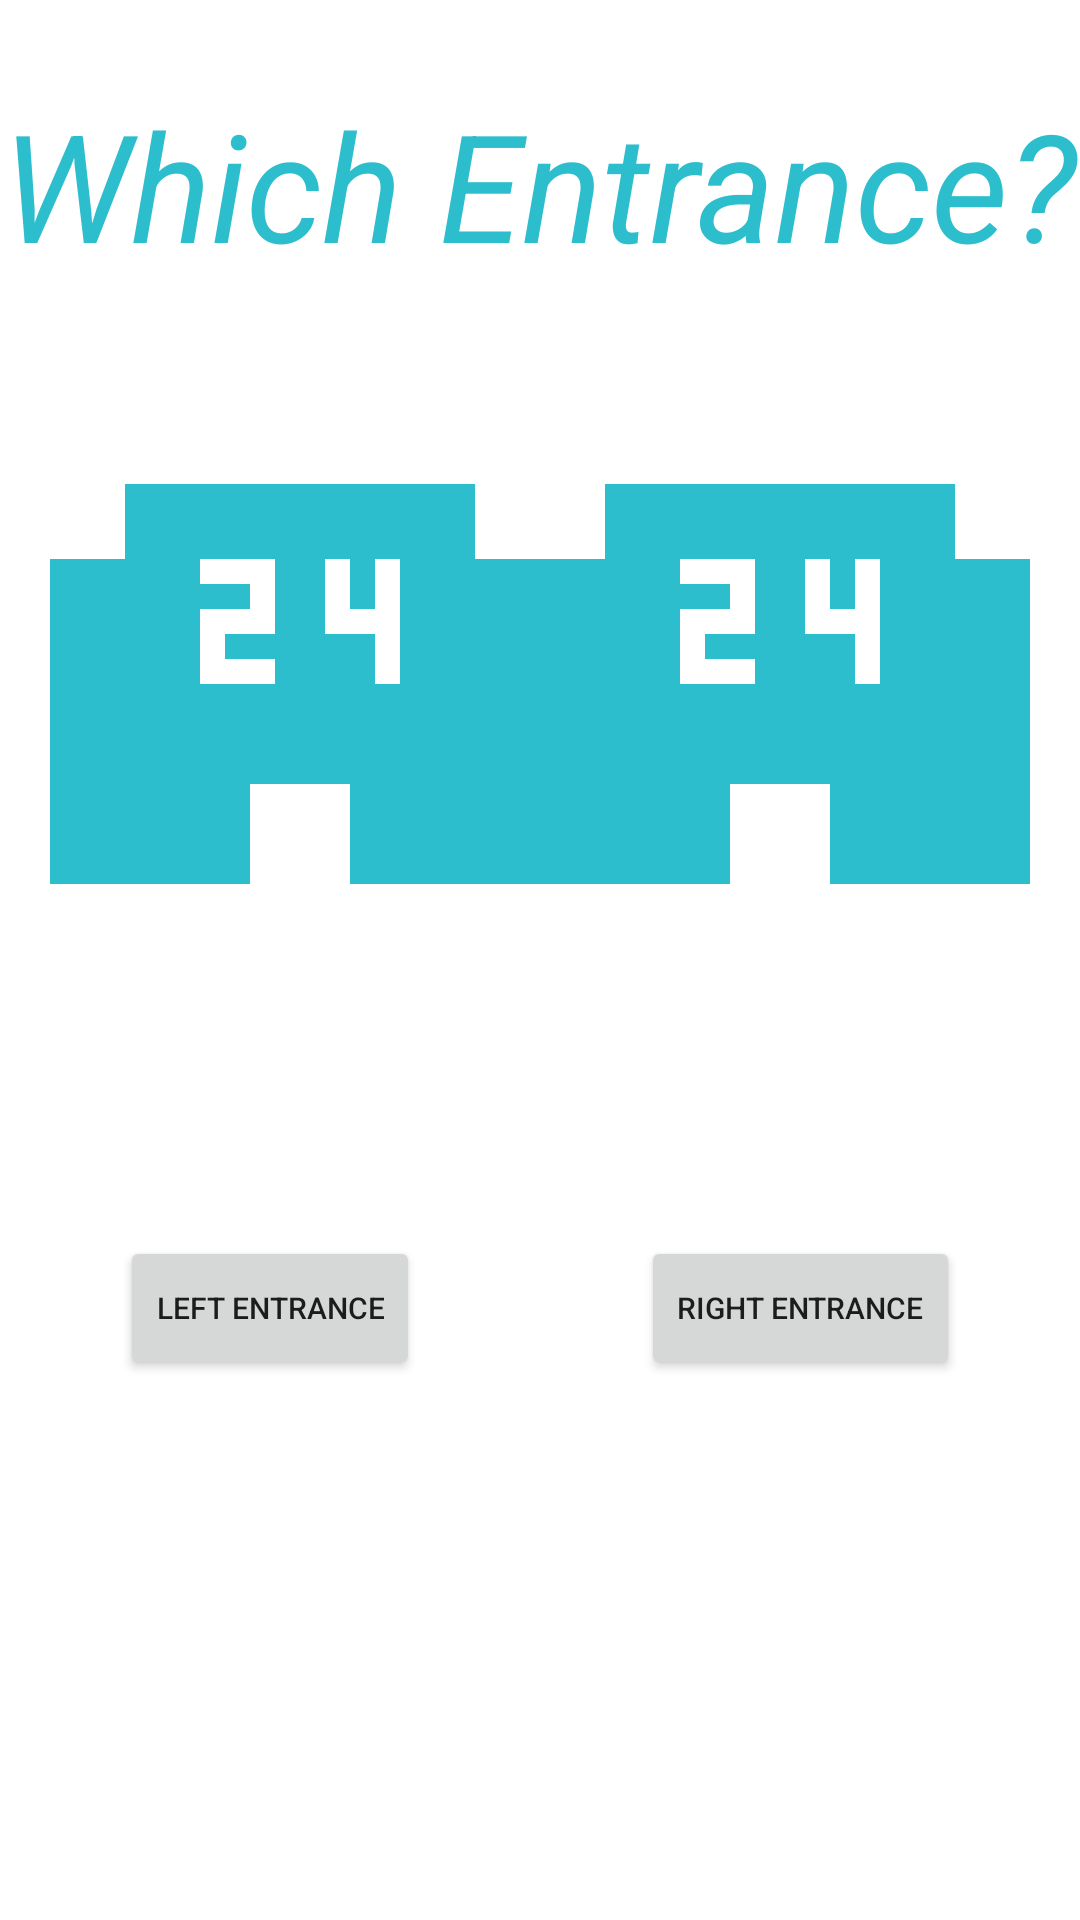

This screen was rendered from an Android layout file. Write that file and the resources it references.
<!-- AndroidManifest.xml: application theme Theme.MarketMapping -->
<!-- res/layout/activity_shopping_chose_store_entrance_page.xml -->
<?xml version="1.0" encoding="utf-8"?>
<androidx.constraintlayout.widget.ConstraintLayout xmlns:android="http://schemas.android.com/apk/res/android"
    xmlns:app="http://schemas.android.com/apk/res-auto"
    xmlns:tools="http://schemas.android.com/tools"
    android:layout_width="match_parent"
    android:layout_height="match_parent"
    tools:context=".ShoppingChoseStoreEntrancePage">

    <ImageView
        android:id="@+id/leftStore"
        android:layout_width="200dp"
        android:layout_height="200dp"
        android:layout_marginTop="128dp"
        app:layout_constraintEnd_toEndOf="parent"
        app:layout_constraintHorizontal_bias="0.0"
        app:layout_constraintStart_toStartOf="parent"
        app:layout_constraintTop_toTopOf="parent"
        app:srcCompat="@drawable/localconvenience_ourteal" />

    <ImageView
        android:id="@+id/rightStore"
        android:layout_width="200dp"
        android:layout_height="200dp"
        android:layout_marginTop="128dp"
        app:layout_constraintEnd_toEndOf="parent"
        app:layout_constraintTop_toTopOf="parent"
        app:srcCompat="@drawable/localconvenience_ourteal" />

    <TextView
        android:id="@+id/entranceTextView"
        android:layout_width="wrap_content"
        android:layout_height="wrap_content"
        android:layout_marginTop="28dp"
        android:text="Which Entrance?"
        android:textColor="@color/our_teal"
        android:textSize="50dp"
        android:textStyle="italic"
        app:layout_constraintEnd_toEndOf="parent"
        app:layout_constraintHorizontal_bias="0.497"
        app:layout_constraintStart_toStartOf="parent"
        app:layout_constraintTop_toTopOf="parent" />

    <Button
        android:id="@+id/leftButton"
        android:layout_width="wrap_content"
        android:layout_height="wrap_content"
        android:layout_marginStart="40dp"
        android:layout_marginTop="84dp"
        android:text="Left Entrance"
        android:textSize="10sp"
        android:layout_marginEnd="0dp"
        app:layout_constraintStart_toStartOf="parent"
        app:layout_constraintTop_toBottomOf="@+id/leftStore" />

    <Button
        android:id="@+id/rightButton"
        android:layout_width="wrap_content"
        android:layout_height="wrap_content"
        android:layout_marginTop="84dp"
        android:layout_marginEnd="40dp"
        android:text="Right Entrance"
        android:textSize="10sp"
        app:layout_constraintEnd_toEndOf="parent"
        app:layout_constraintTop_toBottomOf="@+id/rightStore" />
</androidx.constraintlayout.widget.ConstraintLayout>
<!-- resources referenced by this layout -->
<resources>
  <color name="our_teal">#2dbecd</color>
  <!-- drawable localconvenience_ourteal (drawable) -->
  <vector android:height="24dp" android:tint="#2DBECD"
      android:viewportHeight="24" android:viewportWidth="24"
      android:width="24dp" xmlns:android="http://schemas.android.com/apk/res/android">
      <path android:fillColor="@android:color/white" android:pathData="M19,7L19,4L5,4v3L2,7v13h8v-4h4v4h8L22,7h-3zM11,10L9,10v1h2v1L8,12L8,9h2L10,8L8,8L8,7h3v3zM16,12h-1v-2h-2L13,7h1v2h1L15,7h1v5z"/>
  </vector>
  <style name="Theme.MarketMapping" parent="Theme.MaterialComponents.Light.NoActionBar">
          
          <item name="colorPrimary">@color/our_teal</item>
          <item name="colorPrimaryVariant">@color/our_teal</item>
          <item name="colorOnPrimary">@color/white</item>
          
          <item name="colorSecondary">@color/teal_200</item>
          <item name="colorSecondaryVariant">@color/teal_700</item>
          <item name="colorOnSecondary">@color/black</item>
          
          <item name="android:statusBarColor" tools:targetApi="l">?attr/colorPrimaryVariant</item>
          
      </style>
  <color name="white">#FFFFFFFF</color>
  <color name="teal_200">#FF03DAC5</color>
  <color name="teal_700">#FF018786</color>
  <color name="black">#FF000000</color>
</resources>
